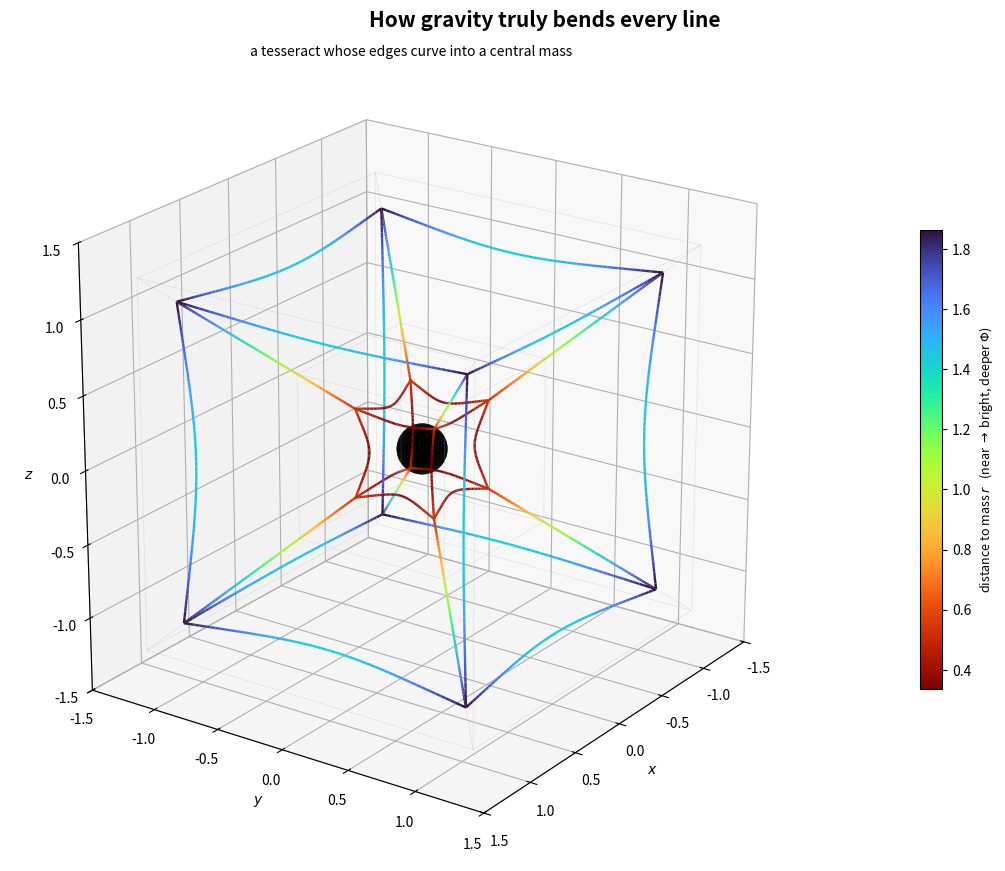

Source code (Python):
import numpy as np
import matplotlib.pyplot as plt
from mpl_toolkits.mplot3d import Axes3D  # noqa: F401
from mpl_toolkits.mplot3d.art3d import Line3DCollection
from matplotlib.collections import LineCollection  # noqa: F401
import matplotlib as mpl
from itertools import product
import os

os.makedirs("Thesis_Ready_Plots", exist_ok=True)

# ═════════════════════════════════════════════════════════════════════════════
# 1.  The tesseract  (4-cube):  16 vertices, 32 edges
# ─────────────────────────────────────────────────────────────────────────────
#   Vertices are all sign combinations (±1, ±1, ±1, ±1).  Two vertices share an
#   edge iff they differ in EXACTLY ONE coordinate (Hamming distance 1, i.e. an
#   L1 separation of 2 in our ±1 convention).
# ═════════════════════════════════════════════════════════════════════════════
V4 = np.array(list(product([-1.0, 1.0], repeat=4)))          # (16, 4)
EDGES = [(i, j) for i in range(16) for j in range(i + 1, 16)
         if np.sum(np.abs(V4[i] - V4[j])) == 2.0]            # 32 edges


# ═════════════════════════════════════════════════════════════════════════════
# 2.  Project 4-D -> 3-D  (perspective "cube-within-a-cube" / Schlegel view)
# ─────────────────────────────────────────────────────────────────────────────
#   A point is scaled by its distance from a 4-D eye placed along +w:
#       (x,y,z) -> (x,y,z) / (w_eye - w)
#   The w = +1 cell projects large, the w = -1 cell projects small and nested.
# ═════════════════════════════════════════════════════════════════════════════
def project_4d_to_3d(v4, w_eye=2.6, scale=2.0):
    w = v4[..., 3]
    s = scale / (w_eye - w)
    return v4[..., :3] * s[..., None]


V3 = project_4d_to_3d(V4)                                     # (16, 3)


# ═════════════════════════════════════════════════════════════════════════════
# 3.  The gravitational warp  —  how gravity "truly" acts on every line
# ─────────────────────────────────────────────────────────────────────────────
#   A mass at the origin contracts space radially inward.  We model the warp as
#   a smooth, monotone radial pull
#         r  ->  r · (1 - f(r)) ,     f(r) = strength / (r² + soft²),  capped < 1
#   Because f depends NON-LINEARLY on radius, a straight Euclidean segment — whose
#   distance-to-centre varies along its length — is mapped to a CURVED arc that
#   bows toward the mass.  Every edge of the lattice is bent; the connecting
#   (inner↔outer) struts bend most, the face edges sag inward.  This is the
#   discrete shadow of "straight lines (geodesics) curve in the presence of mass".
# ═════════════════════════════════════════════════════════════════════════════
def gravitational_warp(P, strength=0.72, soft=0.80, cap=0.90):
    P = np.asarray(P, float)
    r = np.linalg.norm(P, axis=-1, keepdims=True)
    f = np.clip(strength / (r ** 2 + soft ** 2), 0.0, cap)
    return P * (1.0 - f)


# ═════════════════════════════════════════════════════════════════════════════
# 4.  Sample every edge, warp it, and collect coloured segments
# ─────────────────────────────────────────────────────────────────────────────
#   We tessellate each edge into many short segments so the warped curve is
#   smooth, and colour each segment by its distance to the centre (closer = hotter)
#   to read off "how deep in the potential" each piece of the lattice lies.
# ═════════════════════════════════════════════════════════════════════════════


SAMPLES = 60
t = np.linspace(0.0, 1.0, SAMPLES)

straight_segments = []        # faint reference lattice (un-warped)
warped_segments = []          # bent lattice
warped_radii = []             # midpoint radius of each warped sub-segment

for i, j in EDGES:
    P, Q = V3[i], V3[j]
    line = (1 - t)[:, None] * P + t[:, None] * Q          # straight 3-D edge
    bent = gravitational_warp(line)                       # curved edge

    for k in range(SAMPLES - 1):
        straight_segments.append([line[k], line[k + 1]])
        seg = [bent[k], bent[k + 1]]
        warped_segments.append(seg)
        warped_radii.append(np.linalg.norm(0.5 * (bent[k] + bent[k + 1])))

warped_radii = np.asarray(warped_radii)

# ═════════════════════════════════════════════════════════════════════════════
# 5.  Figure
# ═════════════════════════════════════════════════════════════════════════════


fig = plt.figure(figsize=(11, 9))
fig.patch.set_facecolor("white")
ax = fig.add_subplot(111, projection="3d")
fig.suptitle("How gravity truly bends every line", fontsize=15, fontweight="bold")
ax.set_title(r"a tesseract whose edges curve into a central mass", fontsize=10, pad=2)

# faint un-warped tesseract for reference (the "flat-space" lattice)
ax.add_collection3d(Line3DCollection(straight_segments, colors="0.7",
                                     linewidths=0.5, alpha=0.30))

# warped tesseract, coloured by depth in the potential (closer to mass = brighter)
norm = mpl.colors.Normalize(vmin=warped_radii.min(), vmax=warped_radii.max())
cmap = mpl.cm.turbo_r            # reversed: small radius -> bright, large -> dark
colors = cmap(norm(warped_radii))
lc = Line3DCollection(warped_segments, colors=colors, linewidths=1.7)
ax.add_collection3d(lc)

# the central mass
u = np.linspace(0, 2 * np.pi, 40)
v = np.linspace(0, np.pi, 40)
rs = 0.16
ax.plot_surface(rs * np.outer(np.cos(u), np.sin(v)),
                rs * np.outer(np.sin(u), np.sin(v)),
                rs * np.outer(np.ones_like(u), np.cos(v)),
                color="black", linewidth=0, antialiased=True, zorder=10)

# colour bar: distance to the centre  (≈ depth in the gravitational potential)
m = mpl.cm.ScalarMappable(norm=norm, cmap=cmap)
m.set_array([])
cb = fig.colorbar(m, ax=ax, shrink=0.55, pad=0.10)
cb.set_label(r"distance to mass $r$   (near $\to$ bright, deeper $\Phi$)", fontsize=9)

# ═════════════════════════════════════════════════════════════════════════════
# 6.  Camera, limits, export
# ═════════════════════════════════════════════════════════════════════════════
LIM = 1.5
ax.set_xlim(-LIM, LIM); ax.set_ylim(-LIM, LIM); ax.set_zlim(-LIM, LIM)
ax.set_box_aspect((1, 1, 1))
ax.view_init(elev=22, azim=35)
ax.set_xlabel(r"$x$"); ax.set_ylabel(r"$y$"); ax.set_zlabel(r"$z$")
ax.grid(True)

plt.tight_layout()
out = "Thesis_Ready_Plots/fig_tesseract_gravity_warp.png"
plt.savefig(out, dpi=330, bbox_inches="tight")
plt.show()
print("Saved:", out)
